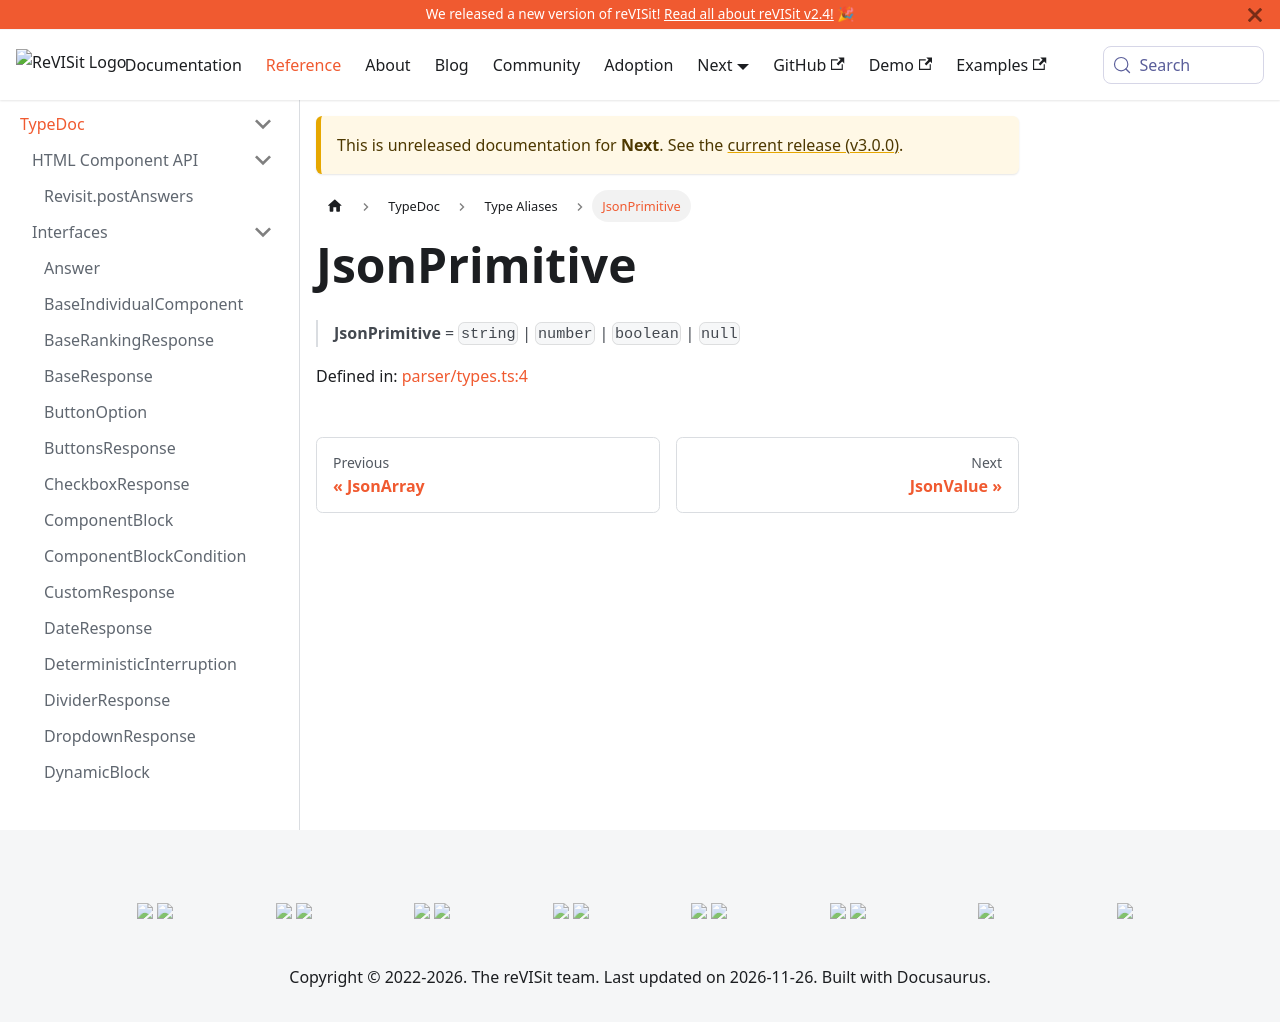

repository: revisit-studies/reVISit-studies.github.io · page: PR293/docs/next/typedoc/type-aliases/JsonPrimitive/index.html · generator: docusaurus

# JsonPrimitive

> **JsonPrimitive** = `string` \| `number` \| `boolean` \| `null`

Defined in: [parser/types.ts:4](https://github.com/revisit-studies/study/blob/fb7b64f6ea729ee3d5a0457224326b40ce119176/src/parser/types.ts#L4)
